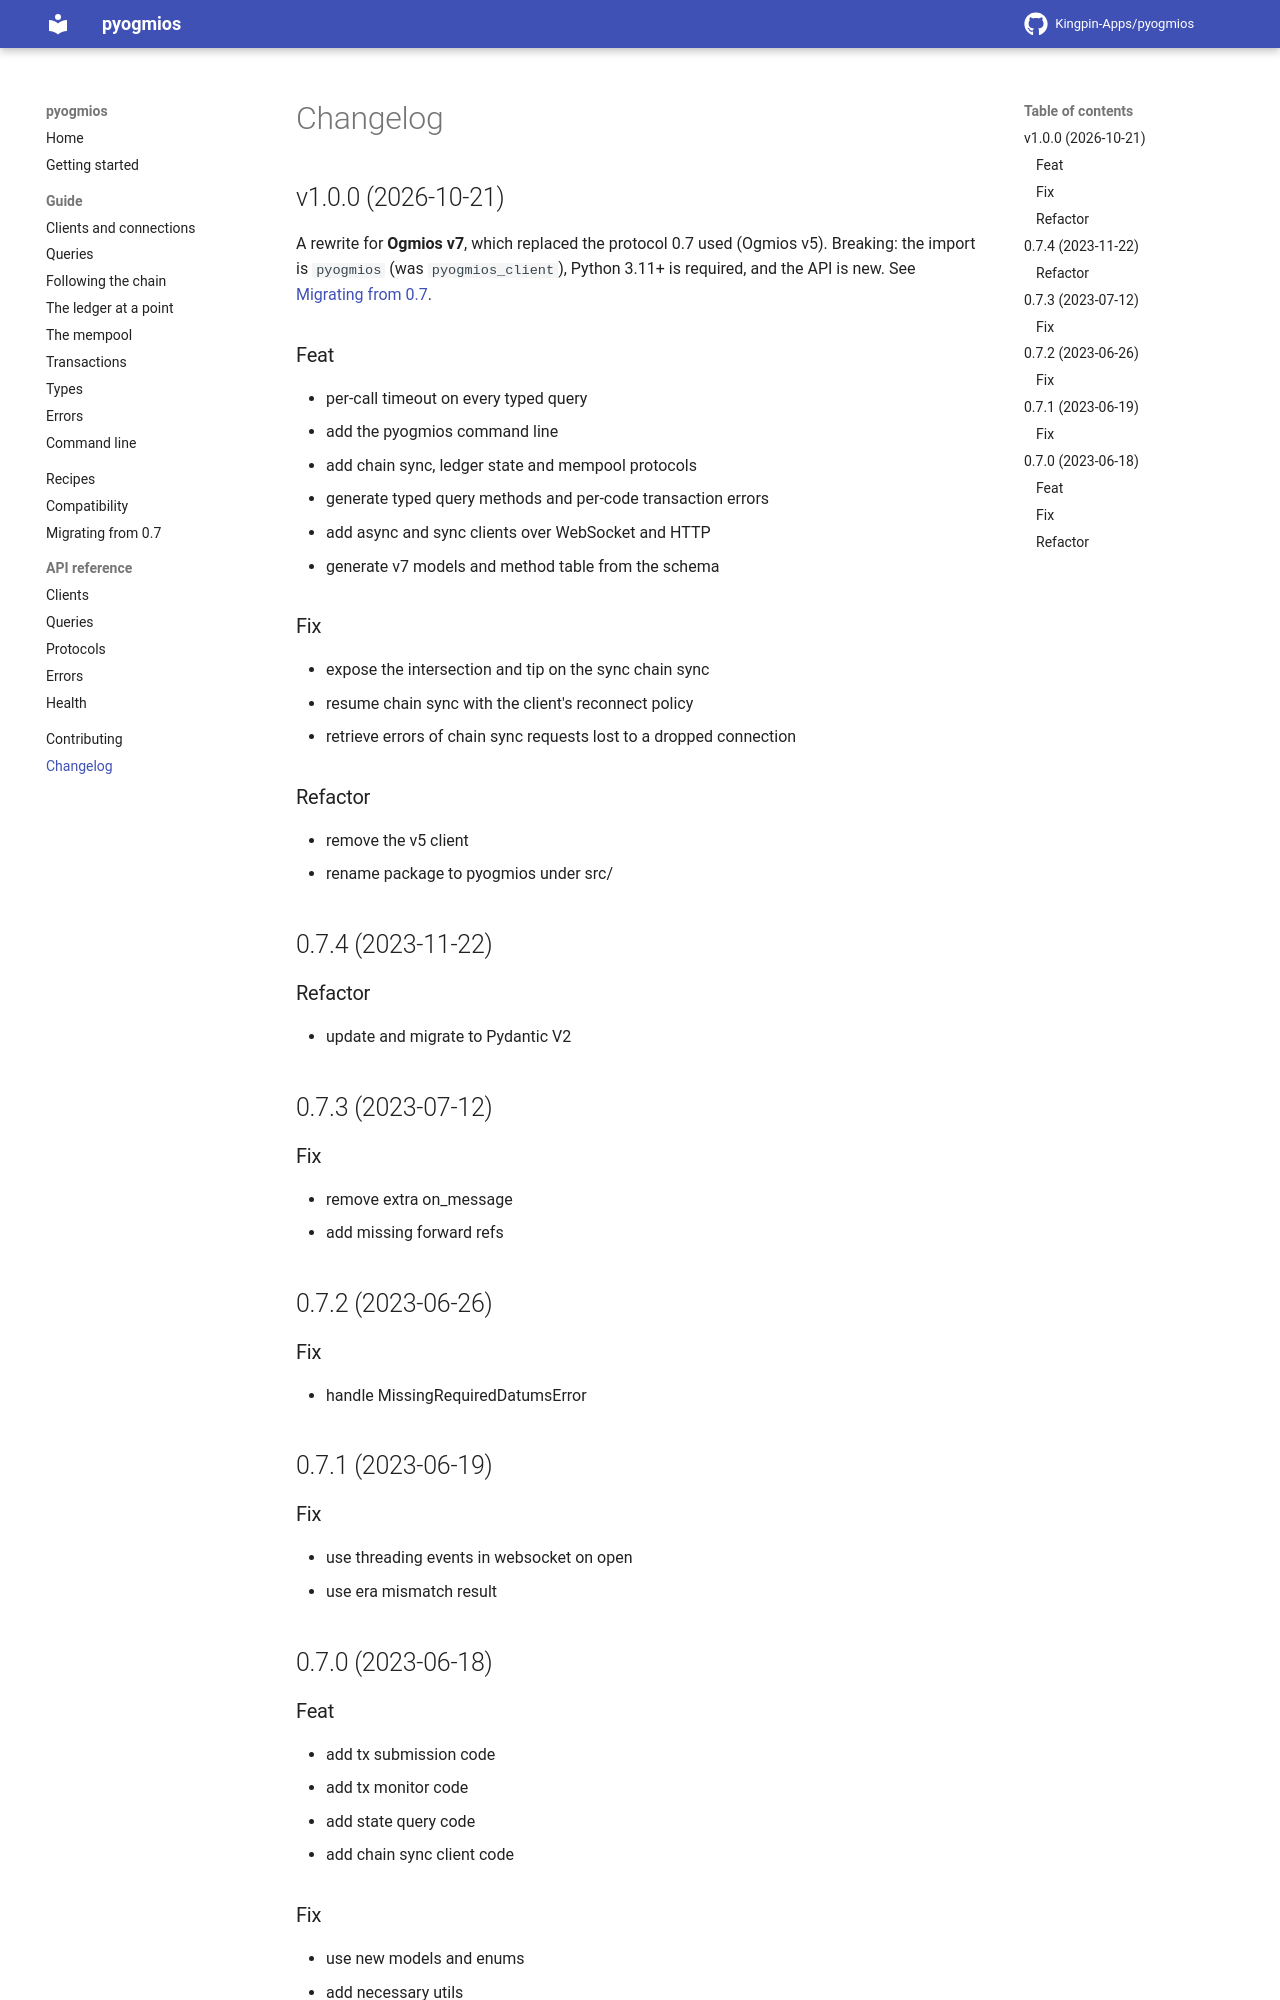

repository: Kingpin-Apps/pyogmios · page: 1.0/changelog/index.html · generator: mkdocs

## v1.0.0 (2026-10-21)

A rewrite for **Ogmios v7**, which replaced the protocol 0.7 used (Ogmios v5). Breaking: the import is
`pyogmios` (was `pyogmios_client`), Python 3.11+ is required, and the API is new. See
[Migrating from 0.7](https://kingpin-apps.github.io/pyogmios/latest/migration/).

### Feat

- per-call timeout on every typed query
- add the pyogmios command line
- add chain sync, ledger state and mempool protocols
- generate typed query methods and per-code transaction errors
- add async and sync clients over WebSocket and HTTP
- generate v7 models and method table from the schema

### Fix

- expose the intersection and tip on the sync chain sync
- resume chain sync with the client's reconnect policy
- retrieve errors of chain sync requests lost to a dropped connection

### Refactor

- remove the v5 client
- rename package to pyogmios under src/

## 0.7.4 (2023-11-22)

### Refactor

- update and migrate to Pydantic V2

## 0.7.3 (2023-07-12)

### Fix

- remove extra on_message
- add missing forward refs

## 0.7.2 (2023-06-26)

### Fix

- handle MissingRequiredDatumsError

## 0.7.1 (2023-06-19)

### Fix

- use threading events in websocket on open
- use era mismatch result

## 0.7.0 (2023-06-18)
